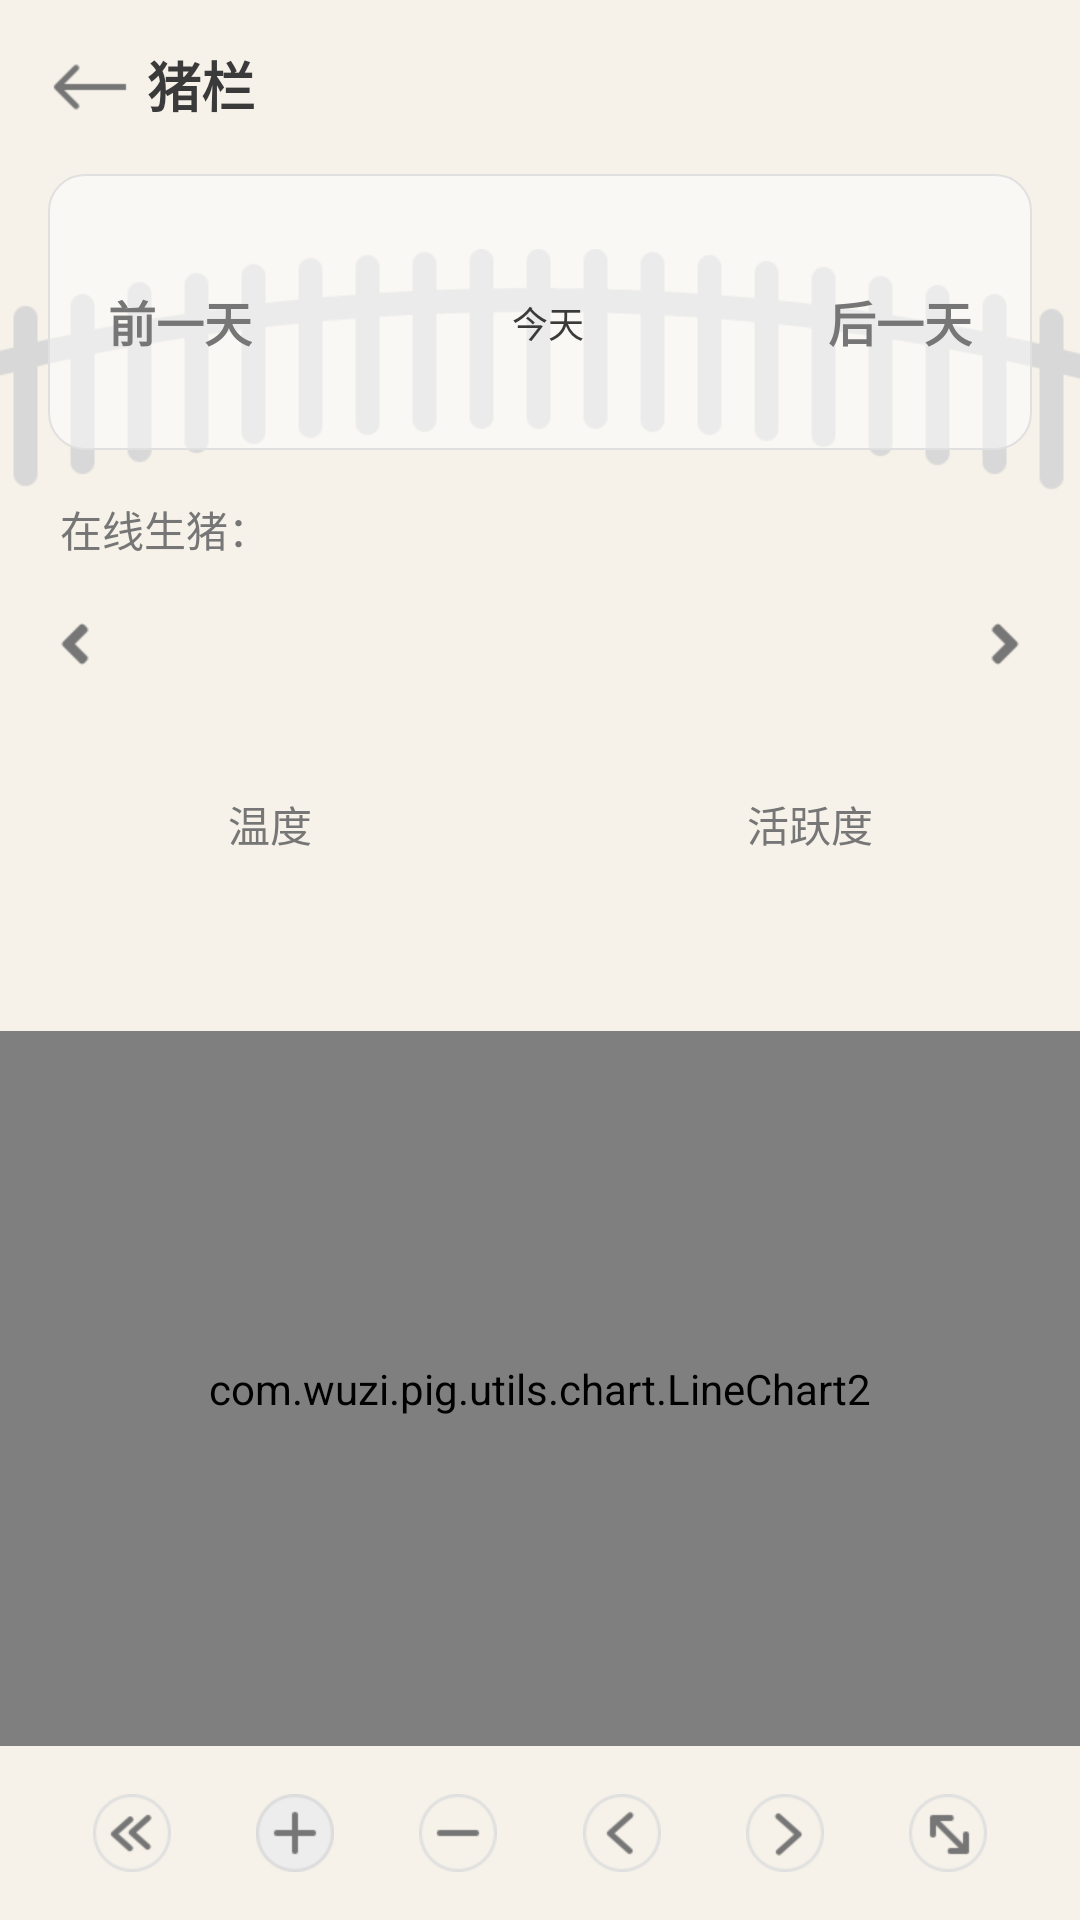

Produce the Android XML layout that renders to this screen, including the resource entries it uses.
<!-- AndroidManifest.xml: application theme Theme.MyAppTheme -->
<!-- res/layout/fragment_monitor_chart.xml -->
<?xml version="1.0" encoding="utf-8"?>
<androidx.constraintlayout.widget.ConstraintLayout xmlns:android="http://schemas.android.com/apk/res/android"
    xmlns:app="http://schemas.android.com/apk/res-auto"
    android:layout_width="match_parent"
    android:layout_height="match_parent"
    android:background="@color/pink_shallow">

    <androidx.appcompat.widget.AppCompatTextView
        android:id="@+id/back"
        style="@style/text_title"
        android:layout_width="wrap_content"
        android:layout_height="wrap_content"
        app:layout_constraintLeft_toLeftOf="parent"
        app:layout_constraintTop_toTopOf="parent"
        android:layout_marginLeft="16dp"
        android:layout_marginTop="15dp"
        android:drawableLeft="@drawable/img_back"
        android:drawablePadding="5dp"
        android:text="猪栏" />

    <androidx.constraintlayout.utils.widget.ImageFilterView
        android:id="@+id/date_bg"
        android:layout_width="0dp"
        android:layout_height="0dp"
        android:layout_marginTop="40dp"
        android:src="@drawable/img_pigsty_add_bg"
        app:layout_constraintDimensionRatio="720:170"
        app:layout_constraintLeft_toLeftOf="parent"
        app:layout_constraintRight_toRightOf="parent"
        app:layout_constraintTop_toBottomOf="@id/back" />

    <View
        android:id="@+id/date_bg2"
        android:layout_width="0dp"
        android:layout_height="0dp"
        app:layout_constraintLeft_toLeftOf="parent"
        app:layout_constraintRight_toRightOf="parent"
        app:layout_constraintTop_toBottomOf="@id/back"
        app:layout_constraintDimensionRatio="720:202"
        android:layout_marginLeft="16dp"
        android:layout_marginTop="15dp"
        android:layout_marginRight="16dp"
        android:background="@drawable/shape_pigsty_add_bg" />

    <androidx.appcompat.widget.AppCompatTextView
        android:id="@+id/prev_day"
        android:layout_width="wrap_content"
        android:layout_height="wrap_content"
        app:layout_constraintLeft_toLeftOf="@id/date_bg2"
        app:layout_constraintBottom_toBottomOf="@id/today_layout"
        android:layout_marginLeft="20dp"
        android:textColor="@color/grey_76"
        android:textSize="16sp"
        android:textStyle="bold"
        android:text="前一天" />

    <LinearLayout
        android:id="@+id/today_layout"
        android:layout_width="wrap_content"
        android:layout_height="wrap_content"
        app:layout_constraintLeft_toLeftOf="@id/date_bg2"
        app:layout_constraintTop_toTopOf="@id/date_bg2"
        app:layout_constraintRight_toRightOf="@id/date_bg2"
        app:layout_constraintBottom_toBottomOf="@id/date_bg2"
        android:orientation="horizontal"
        android:gravity="bottom">

        <androidx.appcompat.widget.AppCompatTextView
            android:id="@+id/today_value"
            style="@style/text_title"
            android:layout_width="wrap_content"
            android:layout_height="wrap_content"
            android:textSize="22sp" />

        <androidx.appcompat.widget.AppCompatTextView
            android:layout_width="wrap_content"
            android:layout_height="wrap_content"
            android:layout_marginLeft="5dp"
            android:textSize="12sp"
            android:textColor="@color/grey_3a"
            android:text="今天" />
    </LinearLayout>

    <androidx.appcompat.widget.AppCompatTextView
        android:id="@+id/next_day"
        android:layout_width="wrap_content"
        android:layout_height="wrap_content"
        app:layout_constraintRight_toRightOf="@id/date_bg2"
        app:layout_constraintBottom_toBottomOf="@id/today_layout"
        android:layout_marginRight="20dp"
        android:textColor="@color/grey_76"
        android:textSize="16sp"
        android:textStyle="bold"
        android:text="后一天" />

    <androidx.appcompat.widget.AppCompatTextView
        android:id="@+id/pig_count"
        style="@style/text_content"
        android:layout_width="wrap_content"
        android:layout_height="wrap_content"
        app:layout_constraintLeft_toLeftOf="parent"
        app:layout_constraintTop_toBottomOf="@id/date_bg2"
        android:layout_marginLeft="20dp"
        android:layout_marginTop="16dp"
        android:textSize="14sp"
        android:text="在线生猪：" />

    <androidx.constraintlayout.utils.widget.ImageFilterView
        android:id="@+id/ear_tag_left"
        android:layout_width="50dp"
        android:layout_height="40dp"
        app:layout_constraintLeft_toLeftOf="parent"
        app:layout_constraintTop_toBottomOf="@id/pig_count"
        android:layout_marginTop="8dp"
        android:scaleType="center"
        app:tint="@color/selector_monitor_ear_tag_scroll"
        android:src="@drawable/img_arrow_left" />

    <androidx.constraintlayout.utils.widget.ImageFilterView
        android:id="@+id/ear_tag_right"
        android:layout_width="50dp"
        android:layout_height="40dp"
        app:layout_constraintRight_toRightOf="parent"
        app:layout_constraintTop_toBottomOf="@id/pig_count"
        android:layout_marginTop="8dp"
        android:scaleType="center"
        app:tint="@color/selector_monitor_ear_tag_scroll"
        android:src="@drawable/img_arrow_right" />

    <androidx.recyclerview.widget.RecyclerView
        android:id="@+id/ear_tag_recycler"
        android:layout_width="0dp"
        android:layout_height="56dp"
        app:layout_constraintLeft_toLeftOf="parent"
        app:layout_constraintTop_toBottomOf="@id/pig_count"
        app:layout_constraintRight_toRightOf="parent"
        android:layout_marginLeft="35dp"
        android:layout_marginTop="12dp"
        android:layout_marginRight="35dp"
        android:overScrollMode="never" />

    <androidx.appcompat.widget.AppCompatTextView
        android:id="@+id/model_temp"
        android:layout_width="0dp"
        android:layout_height="40dp"
        app:layout_constraintHorizontal_chainStyle="spread_inside"
        app:layout_constraintLeft_toLeftOf="parent"
        app:layout_constraintTop_toBottomOf="@id/ear_tag_recycler"
        app:layout_constraintRight_toLeftOf="@id/model_activity"
        android:gravity="center"
        android:textColor="@color/selector_monitor_chart_model"
        android:text="@string/monitor_chart_model_temp" />

    <androidx.appcompat.widget.AppCompatTextView
        android:id="@+id/model_activity"
        android:layout_width="0dp"
        android:layout_height="40dp"
        app:layout_constraintHorizontal_chainStyle="spread_inside"
        app:layout_constraintLeft_toRightOf="@id/model_temp"
        app:layout_constraintTop_toTopOf="@id/model_temp"
        app:layout_constraintRight_toRightOf="parent"
        android:gravity="center"
        android:textColor="@color/selector_monitor_chart_model"
        android:text="@string/monitor_chart_model_activity" />

    <androidx.appcompat.widget.AppCompatTextView
        android:id="@+id/chart_title"
        style="@style/text_title2"
        android:layout_width="wrap_content"
        android:layout_height="wrap_content"
        app:layout_constraintLeft_toLeftOf="parent"
        app:layout_constraintTop_toBottomOf="@id/model_activity"
        android:layout_marginLeft="5dp"
        android:layout_marginTop="20dp" />

    <com.wuzi.pig.utils.chart.LineChart2
        android:id="@+id/chart"
        android:layout_width="0dp"
        android:layout_height="0dp"
        app:layout_constraintLeft_toLeftOf="parent"
        app:layout_constraintTop_toBottomOf="@id/chart_title"
        app:layout_constraintRight_toRightOf="parent"
        app:layout_constraintBottom_toTopOf="@id/chart_menus"
        android:layout_marginTop="10dp"
        android:layout_marginBottom="5dp" />

    <androidx.constraintlayout.helper.widget.Flow
        android:id="@+id/chart_menus"
        android:layout_width="0dp"
        android:layout_height="48dp"
        app:layout_constraintLeft_toLeftOf="parent"
        app:layout_constraintRight_toRightOf="parent"
        app:layout_constraintBottom_toBottomOf="parent"
        android:layout_marginLeft="20dp"
        android:layout_marginRight="20dp"
        android:layout_marginBottom="5dp"
        app:flow_wrapMode="chain"
        app:flow_horizontalStyle="spread_inside"
        app:constraint_referenced_ids="chart_fold,chart_plus,chart_minus,chart_left,chart_right,chart_fullscreen" />

    <androidx.constraintlayout.utils.widget.ImageFilterView
        android:id="@+id/chart_fold"
        android:layout_width="48dp"
        android:layout_height="48dp"
        android:scaleType="center"
        android:src="@drawable/selector_chart_fold" />

    <androidx.constraintlayout.utils.widget.ImageFilterView
        android:id="@+id/chart_plus"
        android:layout_width="48dp"
        android:layout_height="48dp"
        android:scaleType="center"
        android:src="@drawable/selector_chart_plus" />

    <androidx.constraintlayout.utils.widget.ImageFilterView
        android:id="@+id/chart_minus"
        android:layout_width="48dp"
        android:layout_height="48dp"
        android:scaleType="center"
        android:src="@drawable/selector_chart_minus" />

    <androidx.constraintlayout.utils.widget.ImageFilterView
        android:id="@+id/chart_left"
        android:layout_width="48dp"
        android:layout_height="48dp"
        android:scaleType="center"
        android:src="@drawable/selector_chart_left" />

    <androidx.constraintlayout.utils.widget.ImageFilterView
        android:id="@+id/chart_right"
        android:layout_width="48dp"
        android:layout_height="48dp"
        android:scaleType="center"
        android:src="@drawable/selector_chart_right" />

    <androidx.constraintlayout.utils.widget.ImageFilterView
        android:id="@+id/chart_fullscreen"
        android:layout_width="48dp"
        android:layout_height="48dp"
        android:scaleType="center"
        android:src="@drawable/img_chart_fullscreen" />

</androidx.constraintlayout.widget.ConstraintLayout>
<!-- resources referenced by this layout -->
<resources>
  <color name="grey_3a">#3A3A3A</color>
  <color name="grey_76">#767676</color>
  <color name="pink_shallow">#F6F2E9</color>
  <!-- drawable img_arrow_left: png bitmap (drawable-xhdpi, 458 bytes) -->
  <!-- drawable img_arrow_right: png bitmap (drawable-xhdpi, 462 bytes) -->
  <!-- drawable img_back: png bitmap (drawable-xhdpi, 461 bytes) -->
  <!-- drawable img_chart_fullscreen: png bitmap (drawable-xhdpi, 1729 bytes) -->
  <!-- drawable img_pigsty_add_bg: png bitmap (drawable-xhdpi, 5216 bytes) -->
  <!-- drawable selector_chart_fold (drawable) -->
  <?xml version="1.0" encoding="utf-8"?>
  <selector xmlns:android="http://schemas.android.com/apk/res/android">
      <item android:drawable="@drawable/img_chart_unfold" android:state_selected="true" />
      <item android:drawable="@drawable/img_chart_fold" />
  </selector>
  <!-- drawable selector_chart_left (drawable) -->
  <?xml version="1.0" encoding="utf-8"?>
  <selector xmlns:android="http://schemas.android.com/apk/res/android">
      <item android:drawable="@drawable/img_chart_left_disable" android:state_enabled="false" />
      <item android:drawable="@drawable/img_chart_left" />
  </selector>
  <!-- drawable selector_chart_minus (drawable) -->
  <?xml version="1.0" encoding="utf-8"?>
  <selector xmlns:android="http://schemas.android.com/apk/res/android">
      <item android:drawable="@drawable/img_chart_minus_disable" android:state_enabled="false" />
      <item android:drawable="@drawable/img_chart_minus" />
  </selector>
  <!-- drawable selector_chart_plus (drawable) -->
  <?xml version="1.0" encoding="utf-8"?>
  <selector xmlns:android="http://schemas.android.com/apk/res/android">
      <item android:drawable="@drawable/img_chart_plus_disable" android:state_enabled="false" />
      <item android:drawable="@drawable/img_chart_plus" />
  </selector>
  <!-- drawable selector_chart_right (drawable) -->
  <?xml version="1.0" encoding="utf-8"?>
  <selector xmlns:android="http://schemas.android.com/apk/res/android">
      <item android:drawable="@drawable/img_chart_right_disable" android:state_enabled="false" />
      <item android:drawable="@drawable/img_chart_right" />
  </selector>
  <!-- drawable shape_pigsty_add_bg (drawable) -->
  <?xml version="1.0" encoding="utf-8"?>
  <shape xmlns:android="http://schemas.android.com/apk/res/android"
      android:shape="rectangle">
      <corners android:radius="12dp" />
      <solid android:color="#80FFFFFF" />
      <stroke
          android:width="0.5dp"
          android:color="@color/grey_e0" />
  </shape>
  <string name="monitor_chart_model_activity">活跃度</string>
  <string name="monitor_chart_model_temp">温度</string>
  <style name="text_content">
          <item name="android:textSize">12sp</item>
          <item name="android:textColor">@color/grey_76</item>
      </style>
  <style name="text_title">
          <item name="android:textSize">18sp</item>
          <item name="android:textStyle">bold</item>
          <item name="android:textColor">@color/grey_3a</item>
      </style>
  <style name="text_title2">
          <item name="android:textSize">14sp</item>
          <item name="android:textColor">@color/grey_3a</item>
      </style>
  <style name="Theme.MyAppTheme" parent="Theme.AppCompat.Light.NoActionBar">
          
          
          <item name="android:windowNoTitle">true</item>
          
          <item name="android:windowBackground">@color/colorWindowBg</item>
          
          <item name="colorPrimaryDark">@android:color/transparent</item>
          
      </style>
  <!-- drawable img_chart_unfold: png bitmap (drawable-xhdpi, 2356 bytes) -->
  <!-- drawable img_chart_fold: png bitmap (drawable-xhdpi, 2352 bytes) -->
  <!-- drawable img_chart_left: png bitmap (drawable-xhdpi, 2018 bytes) -->
  <!-- drawable img_chart_minus: png bitmap (drawable-xhdpi, 1520 bytes) -->
  <!-- drawable img_chart_plus: png bitmap (drawable-xhdpi, 1430 bytes) -->
  <!-- drawable img_chart_right: png bitmap (drawable-xhdpi, 2060 bytes) -->
  <color name="grey_e0">#e0e0e0</color>
  <color name="colorWindowBg">#F7F8FA</color>
</resources>
